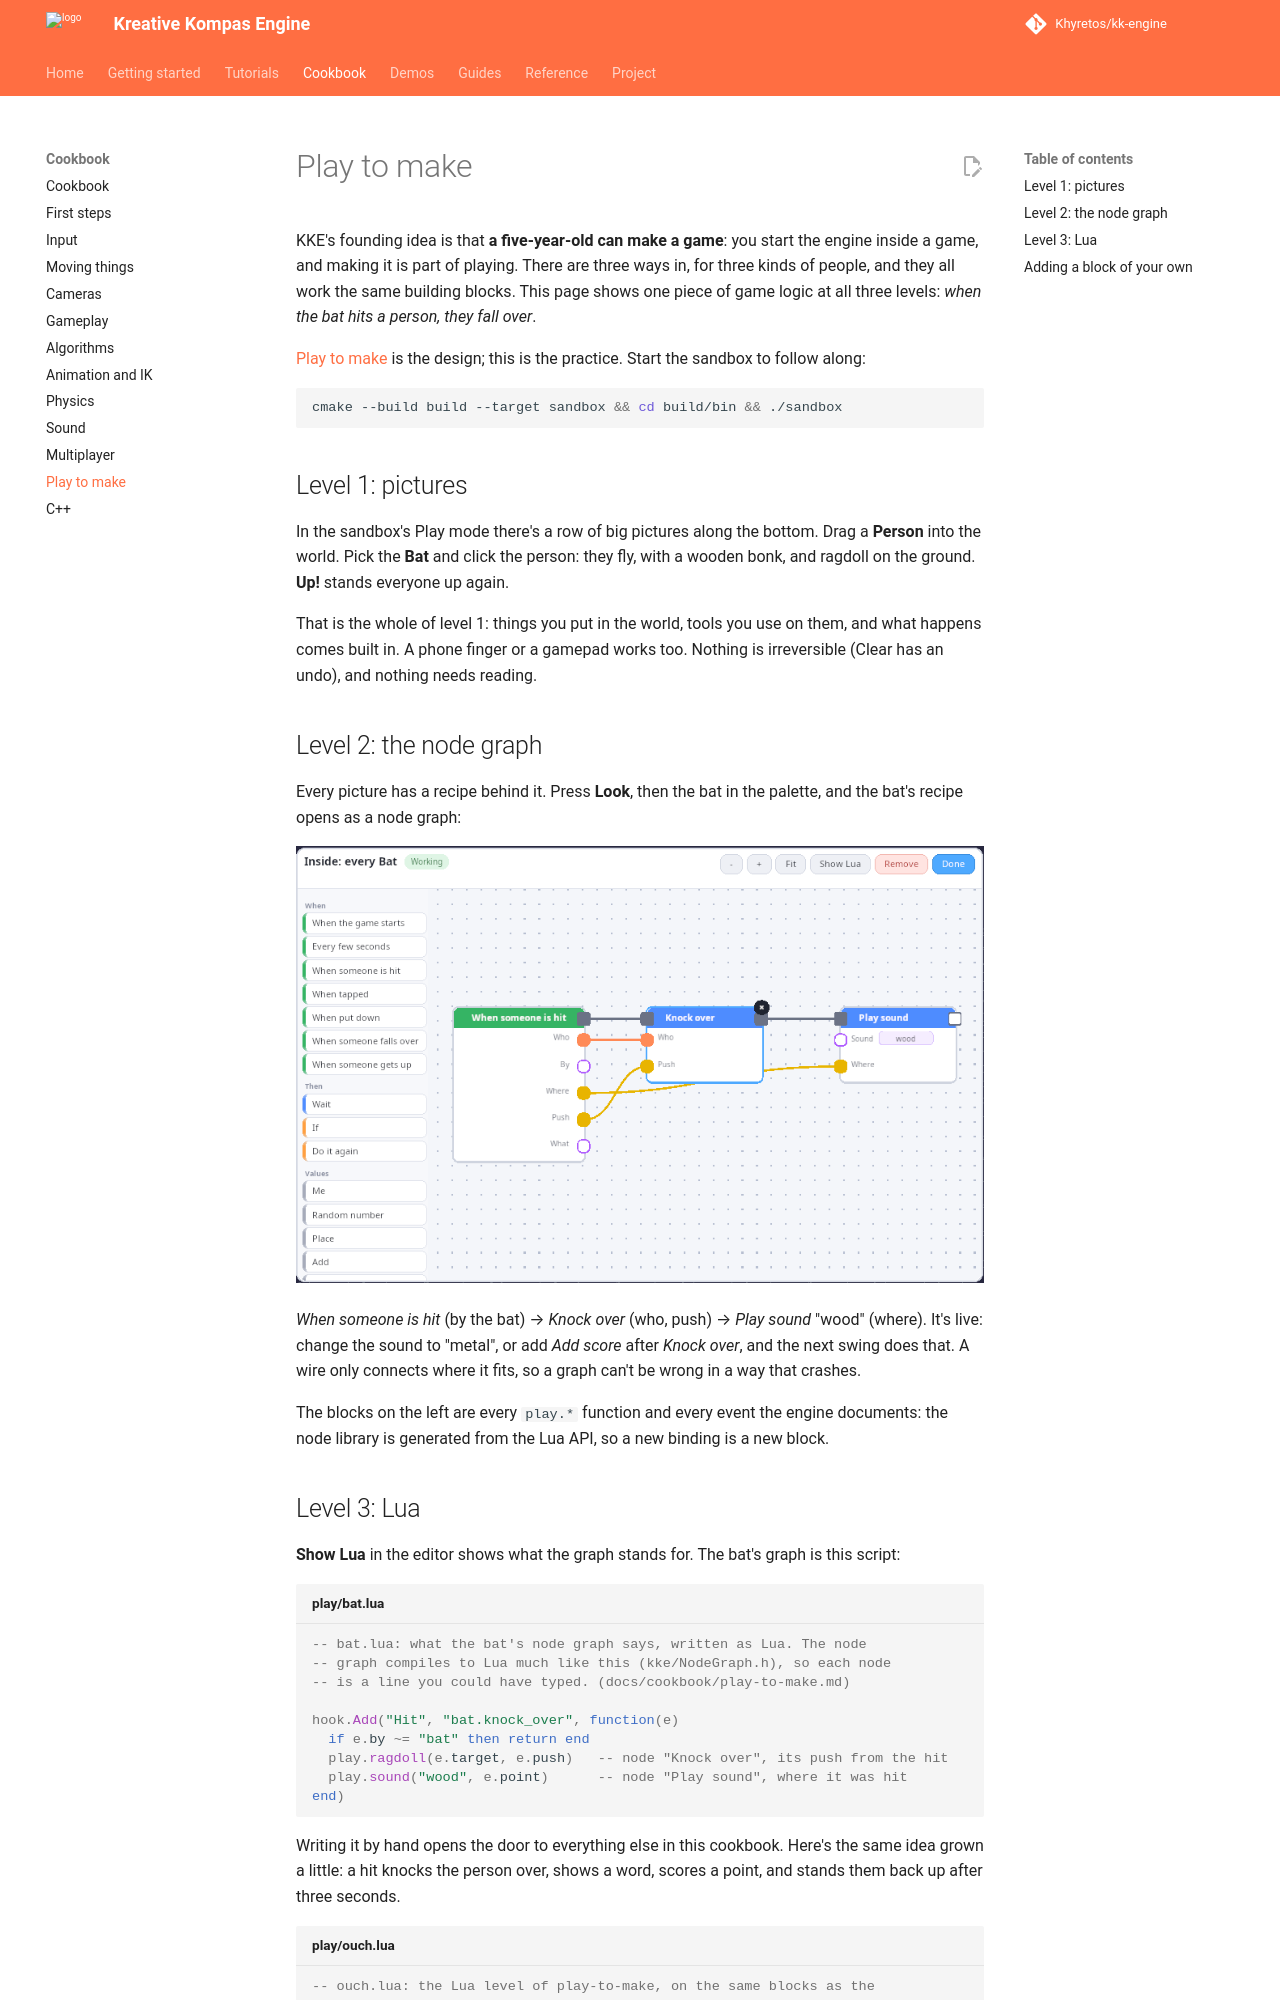

repository: Khyretos/kk-engine · page: cookbook/play-to-make/index.html · generator: mkdocs

# Play to make

KKE's founding idea is that **a five-year-old can make a game**: you
start the engine inside a game, and making it is part of playing. There
are three ways in, for three kinds of people, and they all work the same
building blocks. This page shows one piece of game logic at all three
levels: *when the bat hits a person, they fall over*.

[Play to make](../PLAY_TO_MAKE.md) is the design; this is the practice.
Start the sandbox to follow along:

```sh
cmake --build build --target sandbox && cd build/bin && ./sandbox
```

## Level 1: pictures

In the sandbox's Play mode there's a row of big pictures along the
bottom. Drag a **Person** into the world. Pick the **Bat** and click the
person: they fly, with a wooden bonk, and ragdoll on the ground. **Up!**
stands everyone up again.

That is the whole of level 1: things you put in the world, tools you use
on them, and what happens comes built in. A phone finger or a gamepad
works too. Nothing is irreversible (Clear has an undo), and nothing needs
reading.

## Level 2: the node graph

Every picture has a recipe behind it. Press **Look**, then the bat in
the palette, and the bat's recipe opens as a node graph:

![The bat's recipe: when someone is hit, knock them over and play a sound](../images/node-editor.png)

*When someone is hit* (by the bat) → *Knock over* (who, push) → *Play
sound* "wood" (where). It's live: change the sound to "metal", or add
*Add score* after *Knock over*, and the next swing does that. A wire only
connects where it fits, so a graph can't be wrong in a way that crashes.

The blocks on the left are every `play.*` function and every event the
engine documents: the node library is generated from the Lua API, so a
new binding is a new block.
